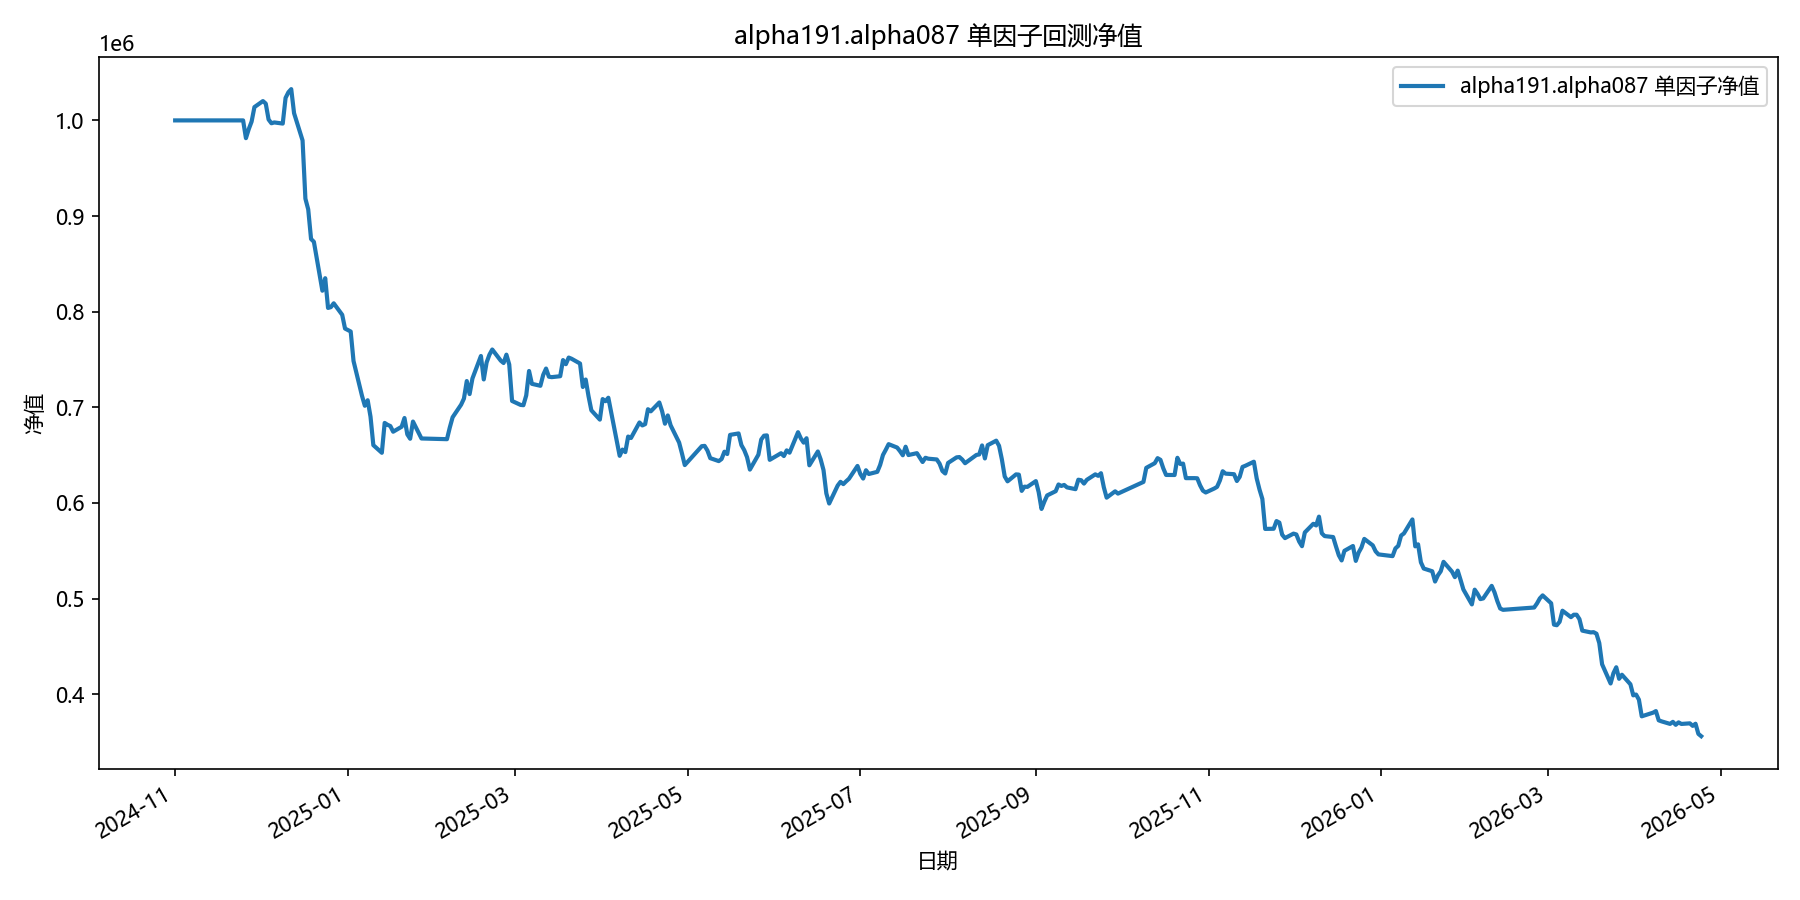

The file beside this chart, header and first rows:
date, equity
2024-11-01, 1000000
2024-11-04, 1000000
2024-11-05, 1000000
2024-11-06, 1000000
2024-11-07, 1000000
2024-11-08, 1000000
2024-11-11, 1000000
2024-11-12, 1000000
2024-11-13, 1000000
2024-11-14, 1000000
2024-11-15, 1000000
2024-11-18, 1000000
2024-11-19, 1000000
2024-11-20, 1000000
2024-11-21, 1000000
2024-11-22, 1000000
2024-11-25, 1000000
2024-11-26, 981411
2024-11-27, 990893
2024-11-28, 998744
2024-11-29, 1013928
2024-12-02, 1020224
2024-12-03, 1017576
2024-12-04, 1000948
2024-12-05, 997010
2024-12-06, 997876
2024-12-09, 996694
2024-12-10, 1023533
2024-12-11, 1029450
2024-12-12, 1032709
2024-12-13, 1007538
2024-12-16, 979065
2024-12-17, 918174
2024-12-18, 906932
2024-12-19, 875995
2024-12-20, 873058
2024-12-23, 821923
2024-12-24, 834971
2024-12-25, 803901
2024-12-26, 804716
2024-12-27, 808751
2024-12-30, 796709
2024-12-31, 782329
2025-01-02, 779250
2025-01-03, 748404
2025-01-06, 711893
2025-01-07, 701584
2025-01-08, 707370
2025-01-09, 690185
2025-01-10, 660401
2025-01-13, 652433
2025-01-14, 683632
2025-01-15, 681708
2025-01-16, 680359
2025-01-17, 674461
2025-01-20, 679663
2025-01-21, 688796
2025-01-22, 671695
2025-01-23, 667095
2025-01-24, 685082
... 299 more rows
